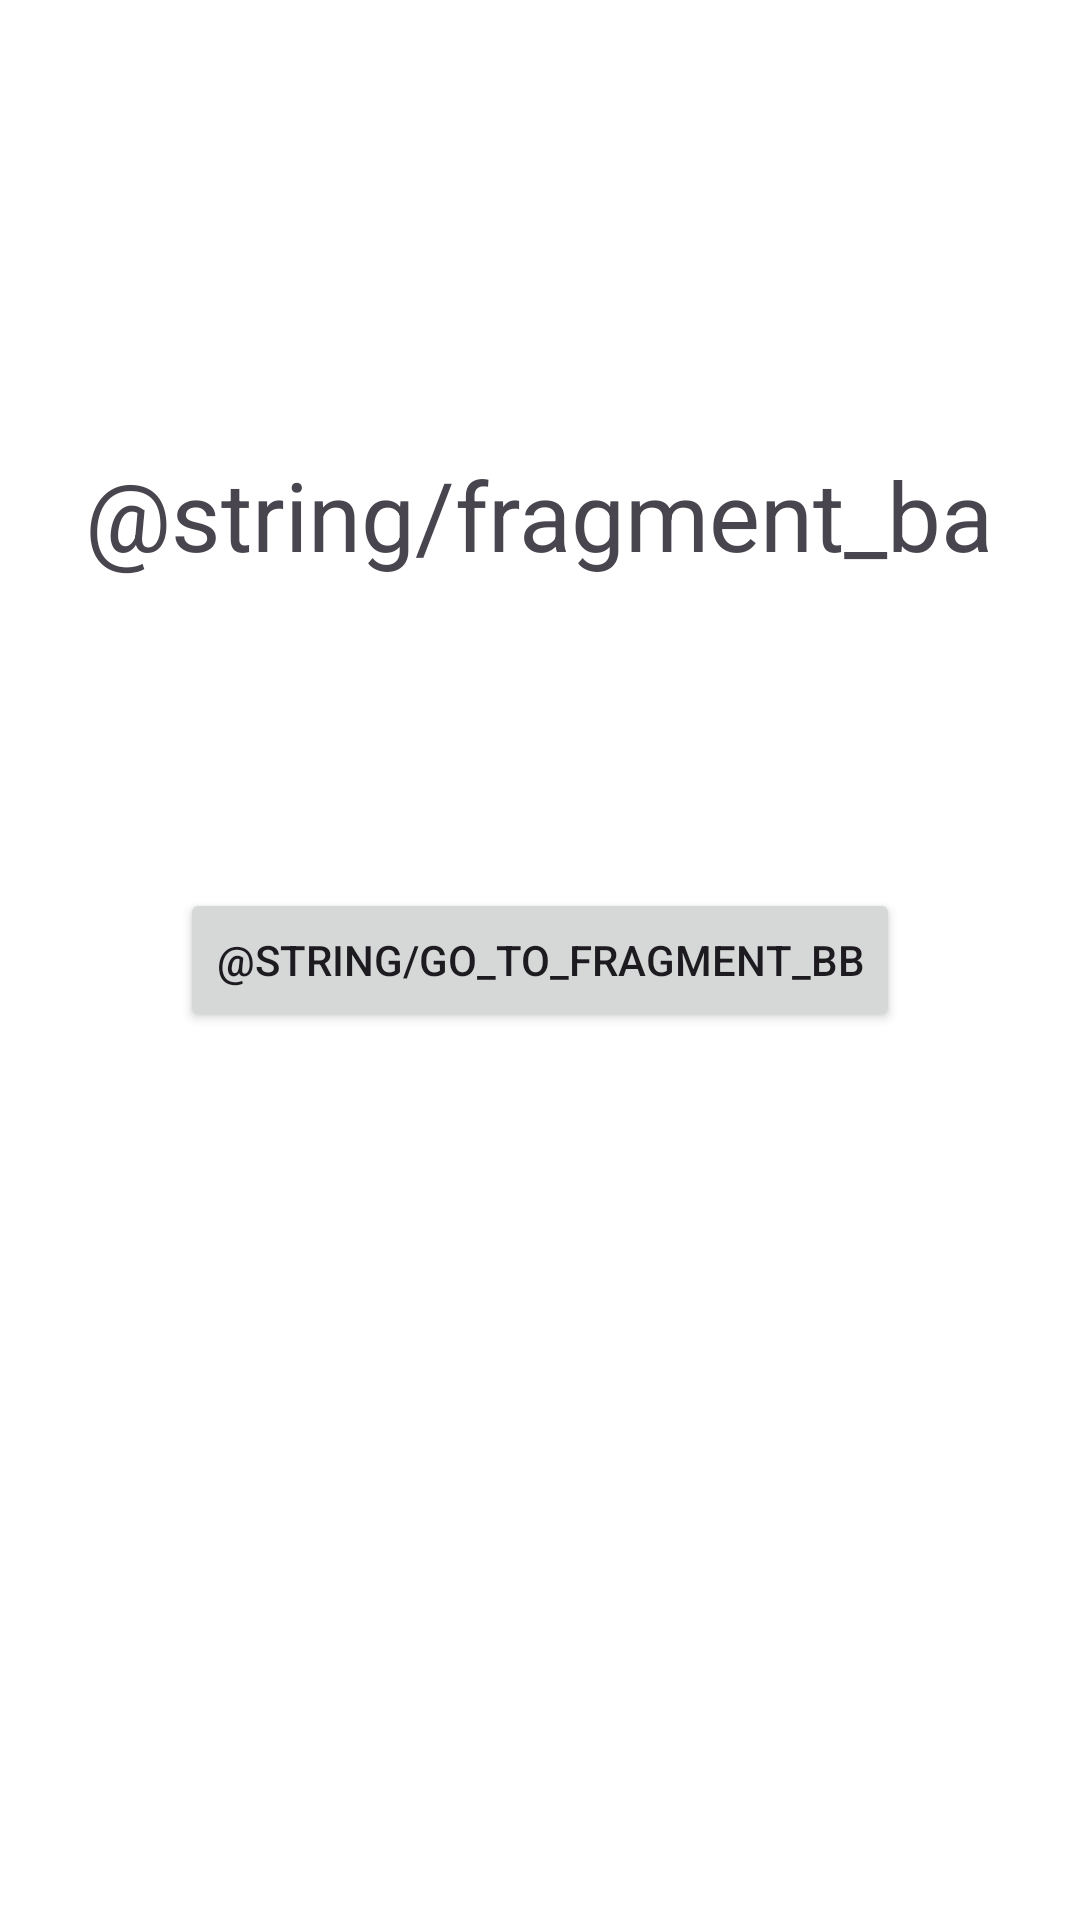

Produce the Android XML layout that renders to this screen, including the resource entries it uses.
<!-- AndroidManifest.xml: application theme Theme.NucleadAndroid_hw2 -->
<!-- res/layout/fragment_ba.xml -->
<?xml version="1.0" encoding="utf-8"?>
<FrameLayout xmlns:android="http://schemas.android.com/apk/res/android"
    xmlns:tools="http://schemas.android.com/tools"
    android:layout_width="match_parent"
    android:layout_height="match_parent"
    android:background="@color/white"
    tools:context=".FragmentBA"
    android:id="@+id/fragment_a_layout">

    <TextView
        android:layout_width="wrap_content"
        android:layout_height="wrap_content"
        android:layout_gravity="center_horizontal"
        android:layout_marginTop="150dp"
        android:textSize="32sp"
        android:text="@string/fragment_ba" />

    <Button
        android:id="@+id/button_to_fragment_BB"
        android:layout_width="wrap_content"
        android:layout_gravity="center"
        android:layout_height="wrap_content"
        android:text="@string/go_to_fragment_bb" />

</FrameLayout>
<!-- resources referenced by this layout -->
<resources>
  <color name="white">#FFFFFFFF</color>
  <style name="Theme.NucleadAndroid_hw2" parent="Base.Theme.NucleadAndroid_hw2" />
  <style name="Base.Theme.NucleadAndroid_hw2" parent="Theme.Material3.DayNight.NoActionBar">
          
          
      </style>
</resources>
